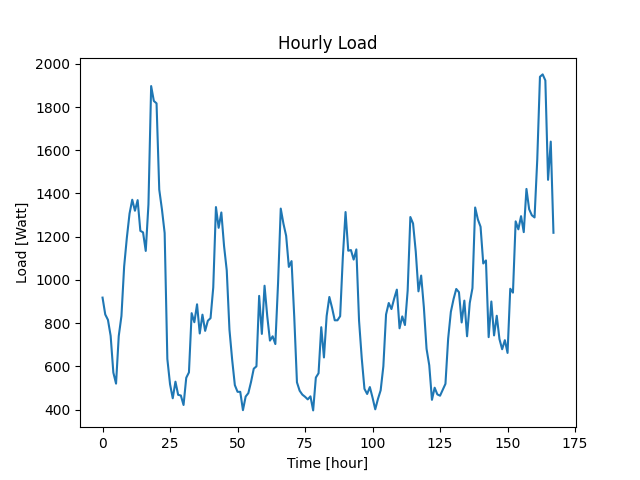

The table this chart was drawn from, first rows:
Datetime, Load
2022-04-07 10:48:39, 918
2022-04-07 11:48:39, 840
2022-04-07 12:48:39, 815
2022-04-07 13:48:39, 741
2022-04-07 14:48:39, 571
2022-04-07 15:48:39, 520
2022-04-07 16:48:39, 740
2022-04-07 17:48:39, 833
2022-04-07 18:48:39, 1062
2022-04-07 19:48:39, 1195
2022-04-07 20:48:39, 1307
2022-04-07 21:48:39, 1371
2022-04-07 22:48:39, 1320
2022-04-07 23:48:39, 1369
2022-04-08 00:48:39, 1227
2022-04-08 01:48:39, 1220
2022-04-08 02:48:39, 1134
2022-04-08 03:48:39, 1349
2022-04-08 04:48:39, 1897
2022-04-08 05:48:39, 1828
2022-04-08 06:48:39, 1817
2022-04-08 07:48:39, 1418
2022-04-08 08:48:39, 1326
2022-04-08 09:48:39, 1217
2022-04-08 10:48:39, 634
2022-04-08 11:48:39, 517
2022-04-08 12:48:39, 452
2022-04-08 13:48:39, 529
2022-04-08 14:48:39, 468
2022-04-08 15:48:39, 465
2022-04-08 16:48:39, 421
2022-04-08 17:48:39, 547
2022-04-08 18:48:39, 572
2022-04-08 19:48:39, 846
2022-04-08 20:48:39, 804
2022-04-08 21:48:39, 887
2022-04-08 22:48:39, 752
2022-04-08 23:48:39, 839
2022-04-09 00:48:39, 764
2022-04-09 01:48:39, 811
2022-04-09 02:48:39, 823
2022-04-09 03:48:39, 965
2022-04-09 04:48:39, 1337
2022-04-09 05:48:39, 1241
2022-04-09 06:48:39, 1312
2022-04-09 07:48:39, 1157
2022-04-09 08:48:39, 1044
2022-04-09 09:48:39, 770
2022-04-09 10:48:39, 631
2022-04-09 11:48:39, 513
2022-04-09 12:48:39, 482
2022-04-09 13:48:39, 482
2022-04-09 14:48:39, 397
2022-04-09 15:48:39, 460
2022-04-09 16:48:39, 476
2022-04-09 17:48:39, 528
2022-04-09 18:48:39, 589
2022-04-09 19:48:39, 600
2022-04-09 20:48:39, 926
2022-04-09 21:48:39, 750
... 108 more rows
